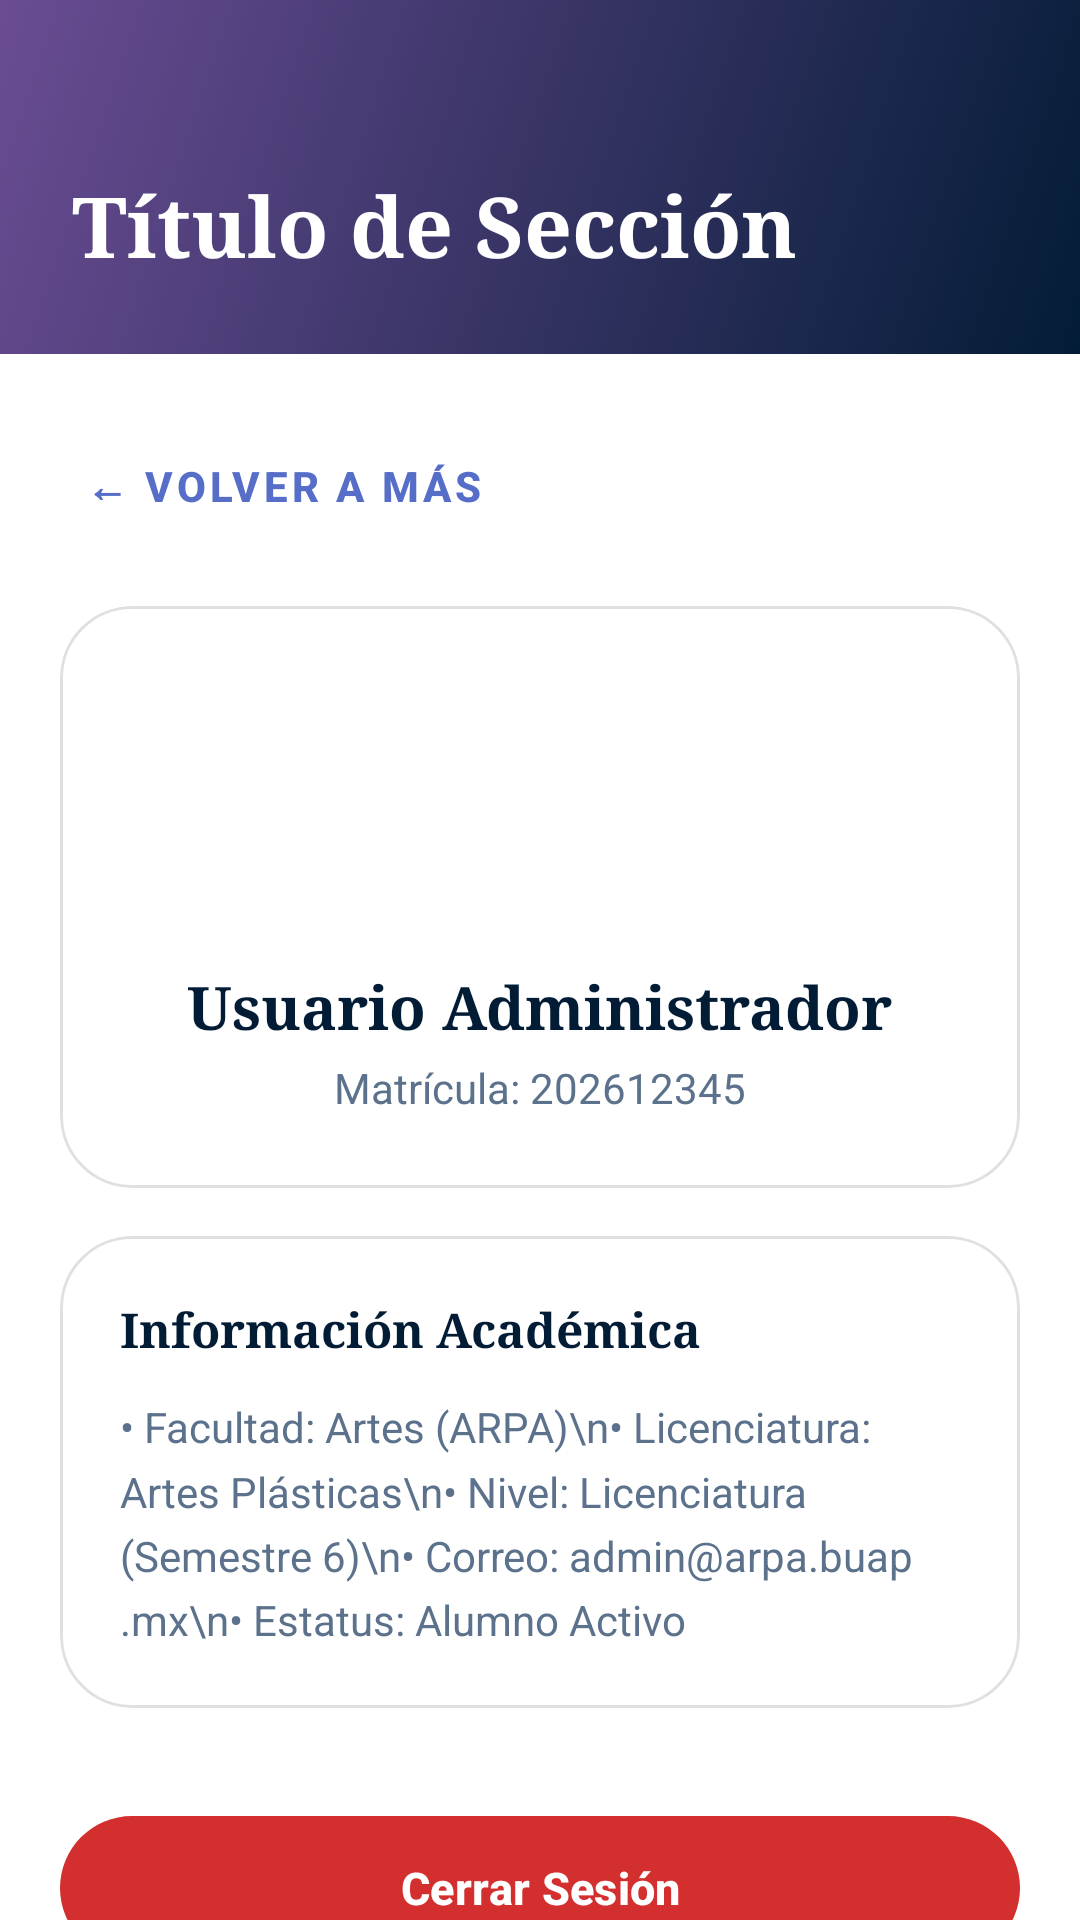

Write the Android layout XML for this screen, with the resource values it uses.
<!-- AndroidManifest.xml: application theme Theme.ARPAvisos -->
<!-- res/layout/fragment_perfil.xml -->
<?xml version="1.0" encoding="utf-8"?>
<androidx.constraintlayout.widget.ConstraintLayout 
    xmlns:android="http://schemas.android.com/apk/res/android"
    xmlns:app="http://schemas.android.com/apk/res-auto"
    xmlns:tools="http://schemas.android.com/tools"
    android:layout_width="match_parent"
    android:layout_height="match_parent"
    android:background="@color/backgroundColor">

    
    <FrameLayout
        android:id="@+id/headerContainer"
        android:layout_width="match_parent"
        android:layout_height="wrap_content"
        android:background="@drawable/bg_header_community"
        app:layout_constraintTop_toTopOf="parent"
        app:layout_constraintStart_toStartOf="parent"
        app:layout_constraintEnd_toEndOf="parent">

        <include
            android:id="@+id/customHeader"
            layout="@layout/view_common_header"
            android:layout_width="match_parent"
            android:layout_height="wrap_content" />
    </FrameLayout>

    <androidx.core.widget.NestedScrollView
        android:layout_width="match_parent"
        android:layout_height="0dp"
        android:fillViewport="true"
        app:layout_constraintTop_toBottomOf="@id/headerContainer"
        app:layout_constraintBottom_toBottomOf="parent"
        app:layout_constraintStart_toStartOf="parent"
        app:layout_constraintEnd_toEndOf="parent">

        <LinearLayout
            android:layout_width="match_parent"
            android:layout_height="wrap_content"
            android:orientation="vertical"
            android:padding="20dp">

            
            <com.google.android.material.button.MaterialButton
                android:id="@+id/btn_perfil_back"
                style="@style/Widget.MaterialComponents.Button.TextButton"
                android:layout_width="wrap_content"
                android:layout_height="wrap_content"
                android:text="← Volver a Más"
                android:textColor="@color/colorPrimary"
                android:textSize="14sp"
                android:textStyle="bold"
                android:layout_marginBottom="16dp"
                android:insetTop="0dp"
                android:insetBottom="0dp" />

            
            <com.google.android.material.card.MaterialCardView
                android:layout_width="match_parent"
                android:layout_height="wrap_content"
                android:layout_marginBottom="16dp"
                app:cardCornerRadius="24dp"
                app:cardElevation="0dp"
                app:strokeWidth="1dp"
                app:strokeColor="#E0E0E0"
                app:cardBackgroundColor="@color/surfaceColor">

                <LinearLayout
                    android:layout_width="match_parent"
                    android:layout_height="wrap_content"
                    android:orientation="vertical"
                    android:padding="24dp"
                    android:gravity="center">

                    
                    <com.google.android.material.imageview.ShapeableImageView
                        android:id="@+id/img_avatar"
                        android:layout_width="80dp"
                        android:layout_height="80dp"
                        android:src="@drawable/ic_person"
                        android:background="@drawable/bg_status_chip"
                        android:backgroundTint="#ECEFF1"
                        android:padding="12dp"
                        app:shapeAppearanceOverlay="@style/CircleImageStyle"
                        app:tint="@color/colorPrimary"
                        android:layout_marginBottom="16dp"/>

                    <TextView
                        android:layout_width="wrap_content"
                        android:layout_height="wrap_content"
                        android:text="Usuario Administrador"
                        android:textColor="@color/colorOnSurface"
                        android:textSize="20sp"
                        android:textStyle="bold"
                        android:fontFamily="serif" />

                    <TextView
                        android:layout_width="wrap_content"
                        android:layout_height="wrap_content"
                        android:text="Matrícula: 202612345"
                        android:textColor="@color/textSecondary"
                        android:textSize="14sp"
                        android:layout_marginTop="4dp" />

                </LinearLayout>
            </com.google.android.material.card.MaterialCardView>

            
            <com.google.android.material.card.MaterialCardView
                android:layout_width="match_parent"
                android:layout_height="wrap_content"
                android:layout_marginBottom="24dp"
                app:cardCornerRadius="24dp"
                app:cardElevation="0dp"
                app:strokeWidth="1dp"
                app:strokeColor="#E0E0E0"
                app:cardBackgroundColor="@color/surfaceColor">

                <LinearLayout
                    android:layout_width="match_parent"
                    android:layout_height="wrap_content"
                    android:orientation="vertical"
                    android:padding="20dp">

                    <TextView
                        android:layout_width="match_parent"
                        android:layout_height="wrap_content"
                        android:text="Información Académica"
                        android:textColor="@color/colorOnSurface"
                        android:textSize="16sp"
                        android:textStyle="bold"
                        android:fontFamily="serif"
                        android:layout_marginBottom="12dp" />

                    <TextView
                        android:layout_width="match_parent"
                        android:layout_height="wrap_content"
                        android:text="• Facultad: Artes (ARPA)\n• Licenciatura: Artes Plásticas\n• Nivel: Licenciatura (Semestre 6)\n• Correo: admin@arpa.buap.mx\n• Estatus: Alumno Activo"
                        android:textColor="@color/textSecondary"
                        android:textSize="14sp"
                        android:lineSpacingMultiplier="1.3" />

                </LinearLayout>
            </com.google.android.material.card.MaterialCardView>

            
            <com.google.android.material.button.MaterialButton
                android:id="@+id/btn_logout"
                android:layout_width="match_parent"
                android:layout_height="56dp"
                android:text="Cerrar Sesión"
                android:textSize="15sp"
                android:textStyle="bold"
                android:textColor="@color/white"
                app:cornerRadius="24dp"
                app:backgroundTint="#D32F2F"
                android:layout_marginTop="8dp"
                android:layout_marginBottom="16dp" />

        </LinearLayout>
    </androidx.core.widget.NestedScrollView>

</androidx.constraintlayout.widget.ConstraintLayout>
<!-- res/layout/view_common_header.xml (included above) -->
<?xml version="1.0" encoding="utf-8"?>
<LinearLayout xmlns:android="http://schemas.android.com/apk/res/android"
    xmlns:tools="http://schemas.android.com/tools"
    android:layout_width="match_parent"
    android:layout_height="wrap_content"
    android:orientation="vertical"
    android:paddingStart="24dp"
    android:paddingEnd="24dp"
    android:paddingBottom="24dp"
    android:paddingTop="56dp">

    <TextView
        android:id="@+id/tv_header_title"
        android:layout_width="match_parent"
        android:layout_height="wrap_content"
        android:textColor="@android:color/white"
        android:textSize="28sp"
        android:textStyle="bold"
        android:fontFamily="serif"
        android:text="Título de Sección" 
        tools:text="Galería ARPA" />

    <TextView
        android:id="@+id/tv_header_subtitle"
        android:layout_width="match_parent"
        android:layout_height="wrap_content"
        android:layout_marginTop="4dp"
        android:textColor="#E6FFFFFF" 
        android:textSize="16sp"
        android:fontFamily="sans-serif"
        android:visibility="gone"
        tools:text="Este es un subtítulo explicativo" />
        
</LinearLayout>
<!-- resources referenced by this layout -->
<resources>
  <color name="backgroundColor">#FFFFFF</color>
  <color name="colorOnSurface">#031C36</color>
  <color name="colorPrimary">#566EC7</color>
  <color name="surfaceColor">#FFFFFF</color>
  <color name="textSecondary">#5C728C</color>
  <color name="white">#FFFFFFFF</color>
  <!-- drawable bg_header_community (drawable) -->
  <?xml version="1.0" encoding="utf-8"?>
  <shape xmlns:android="http://schemas.android.com/apk/res/android"
      android:shape="rectangle">
      <gradient
          android:startColor="#031C36"
          android:endColor="#6A4C93"
          android:angle="135"
          android:type="linear"/>
  </shape>
  <style name="CircleImageStyle">
          <item name="cornerSize">50%</item>
      </style>
  <style name="Theme.ARPAvisos" parent="Theme.Material3.DayNight.NoActionBar">
          
          <item name="colorPrimary">@color/colorPrimary</item>
          <item name="colorOnPrimary">@color/white</item>
          <item name="colorPrimaryContainer">@color/colorPrimaryContainer</item>
          <item name="colorOnPrimaryContainer">@color/colorOnSurface</item>
          
          
          <item name="colorSecondary">@color/colorSecondary</item>
          <item name="colorOnSecondary">@color/white</item>
          <item name="colorSecondaryContainer">@color/colorSecondaryContainer</item>
          
          
          <item name="android:windowBackground">@color/backgroundColor</item>
          
          
          <item name="android:statusBarColor">@android:color/transparent</item>
          <item name="android:windowLightStatusBar">true</item>
      </style>
  <color name="colorPrimaryContainer">#B4C7FF</color>
  <color name="colorSecondary">#EA3E99</color>
  <color name="colorSecondaryContainer">#F95EAC</color>
</resources>
